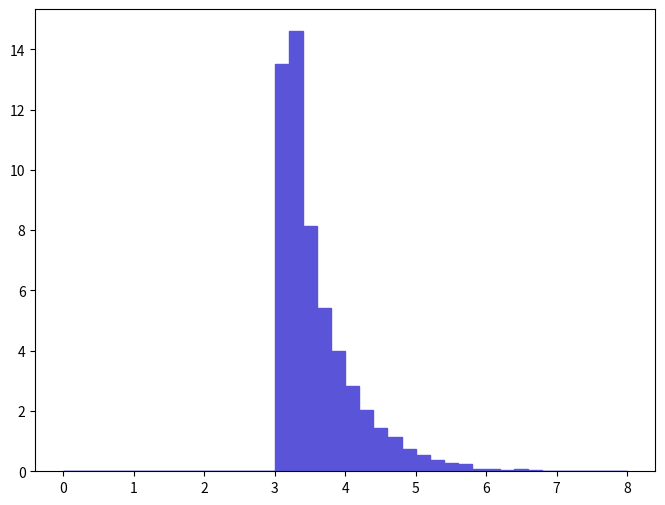

Here is the Python script that generated this plot: (Note: this script raises an exception after producing the figure.)
def selection_8():

    # Library import
    import numpy
    import matplotlib
    import matplotlib.pyplot   as plt
    import matplotlib.gridspec as gridspec

    # Library version
    matplotlib_version = matplotlib.__version__
    numpy_version      = numpy.__version__

    # Histo binning
    xBinning = numpy.linspace(0.0,8.0,41,endpoint=True)

    # Creating data sequence: middle of each bin
    xData = numpy.array([0.1,0.3,0.5,0.7,0.9,1.1,1.3,1.5,1.7,1.9,2.1,2.3,2.5,2.7,2.9,3.1,3.3,3.5,3.7,3.9,4.1,4.3,4.5,4.7,4.9,5.1,5.3,5.5,5.7,5.9,6.1,6.3,6.5,6.7,6.9,7.1,7.3,7.5,7.7,7.9])

    # Creating weights for histo: y9_DELTAR_0
    y9_DELTAR_0_weights = numpy.array([0.0,0.0,0.0,0.0,0.0,0.0,0.0,0.0,0.0,0.0,0.0,0.0,0.0,0.0,0.0,13.5279701844,14.6024201991,8.13348511089,5.427890074,4.00272105457,2.82807003856,2.03754602778,1.44187001966,1.14124901556,0.751554010246,0.534438407286,0.389694705313,0.261652103567,0.24495090334,0.0612377408349,0.0890730712144,0.055670670759,0.0723718709867,0.0278353303795,0.0055670670759,0.0111341301518,0.0111341301518,0.0,0.0055670670759,0.0055670670759])

    # Creating a new Canvas
    fig   = plt.figure(figsize=(8,6),dpi=80)
    frame = gridspec.GridSpec(1,1)
    pad   = fig.add_subplot(frame[0])

    # Creating a new Stack
    pad.hist(x=xData, bins=xBinning, weights=y9_DELTAR_0_weights,\
             label="$unweighted\_events$", histtype="stepfilled", rwidth=1.0,\
             color="#5954d8", edgecolor="#5954d8", linewidth=1, linestyle="solid",\
             bottom=None, cumulative=False, normed=False, align="mid", orientation="vertical")


    # Axis
    plt.rc('text',usetex=False)
    plt.xlabel(r"$\Delta R$ $[ z_{1}, a_{1} ]$ ",\
               fontsize=16,color="black")
    plt.ylabel(r"$\mathrm{Events}$ $(\mathcal{L}_{\mathrm{int}} = 10\ \mathrm{fb}^{-1})$ ",\
               fontsize=16,color="black")

    # Boundary of y-axis
    ymax=(y9_DELTAR_0_weights).max()*1.1
    #ymin=0 # linear scale
    ymin=min([x for x in (y9_DELTAR_0_weights) if x])/100. # log scale
    plt.gca().set_ylim(ymin,ymax)

    # Log/Linear scale for X-axis
    plt.gca().set_xscale("linear")
    #plt.gca().set_xscale("log",nonposx="clip")

    # Log/Linear scale for Y-axis
    #plt.gca().set_yscale("linear")
    plt.gca().set_yscale("log",nonposy="clip")

    # Saving the image
    plt.savefig('../../HTML/MadAnalysis5job_0/selection_8.png')
    plt.savefig('../../PDF/MadAnalysis5job_0/selection_8.png')
    plt.savefig('../../DVI/MadAnalysis5job_0/selection_8.eps')

# Running!
if __name__ == '__main__':
    selection_8()
